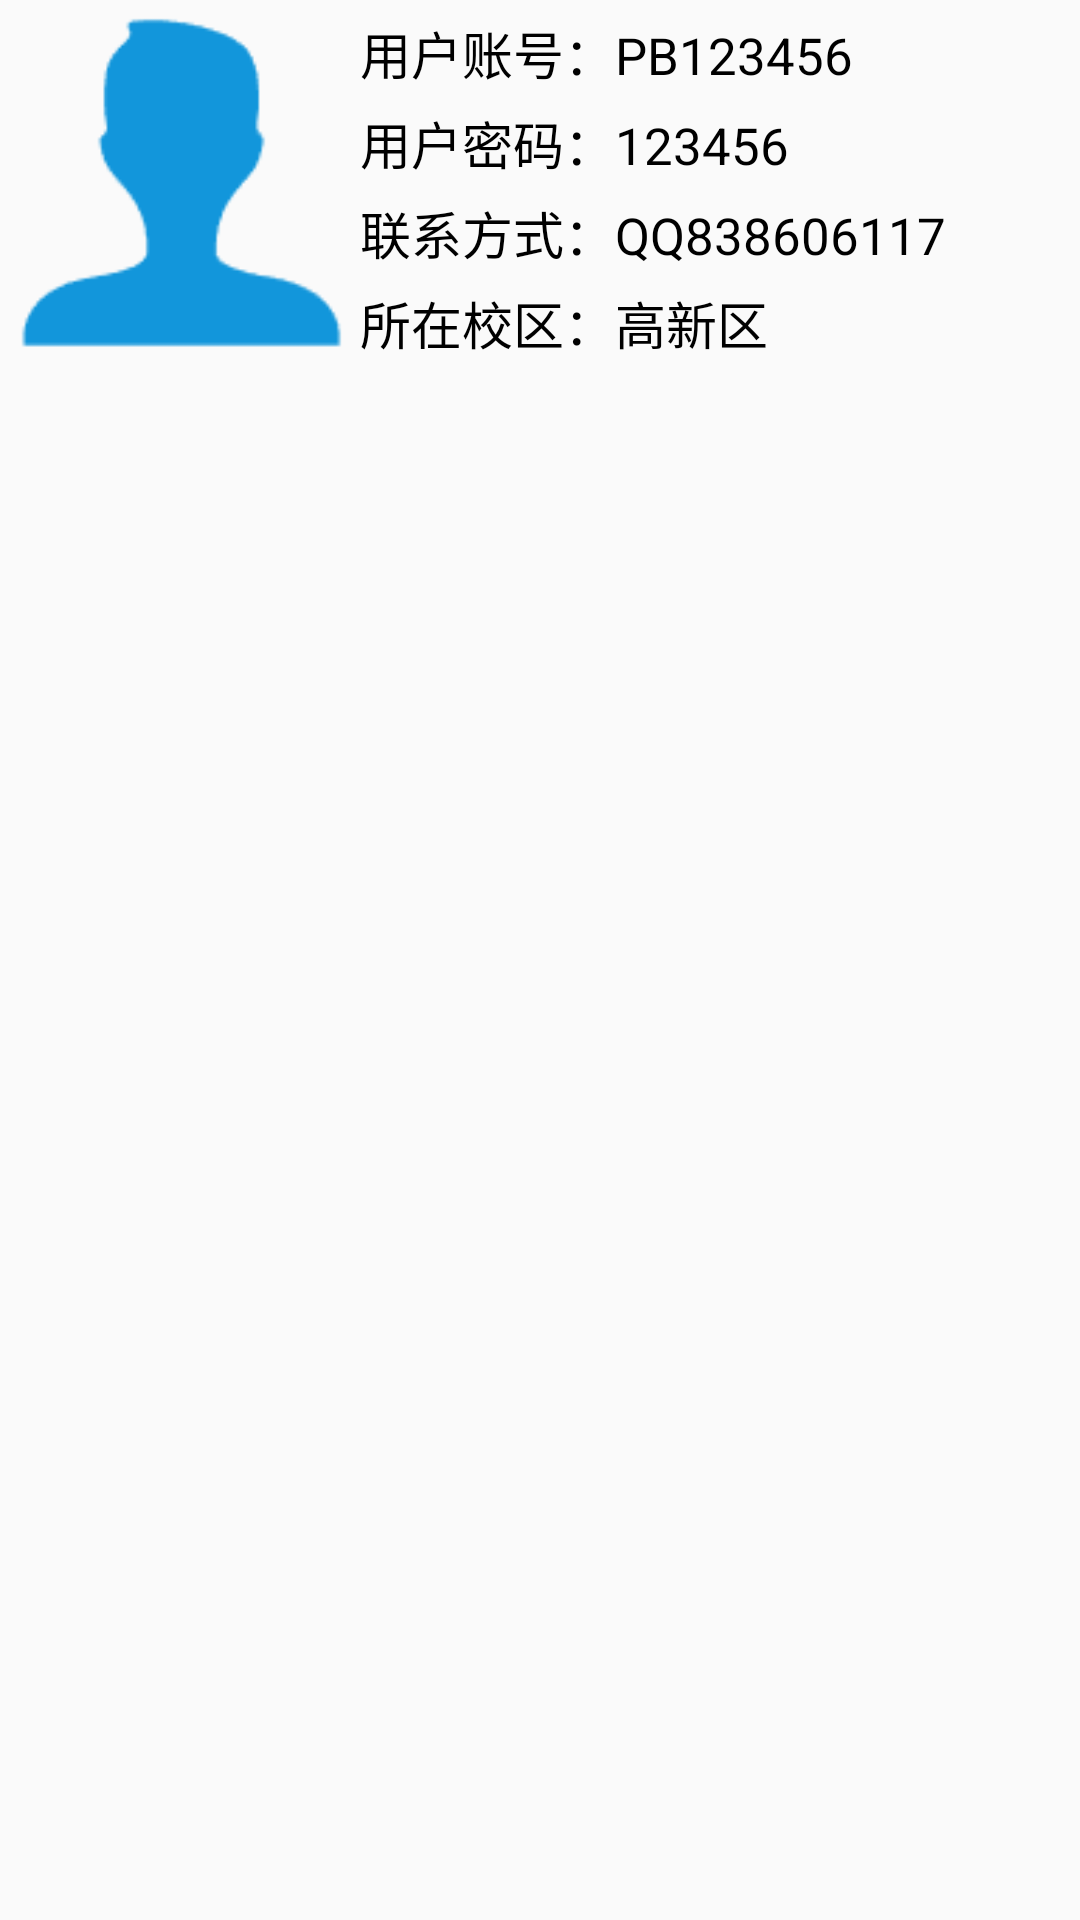

The Android layout XML behind this screen, and the referenced resources:
<!-- AndroidManifest.xml: application theme Theme.MyApplication -->
<!-- res/layout/user_list.xml -->
<?xml version="1.0" encoding="utf-8"?>
<LinearLayout
    xmlns:tools="http://schemas.android.com/tools"
    xmlns:android="http://schemas.android.com/apk/res/android"
    xmlns:app="http://schemas.android.com/apk/res-auto"
    android:layout_width="match_parent"
    android:layout_height="wrap_content">

    <ImageView
        android:id="@+id/user_picture"
        android:layout_width="120dp"
        android:layout_height="120dp"
        android:src="@drawable/user_head"/>

    <LinearLayout
        android:layout_width="match_parent"
        android:layout_height="120dp"
        android:orientation="vertical">

        <TextView
            android:id="@+id/user_id"
            android:layout_width="wrap_content"
            android:layout_height="wrap_content"
            android:paddingTop="5dp"
            android:paddingBottom="5dp"
            android:text="用户账号：PB123456"
            android:textColor="#000000"
            android:textSize="17sp" />

        <TextView
            android:id="@+id/user_password"
            android:layout_width="wrap_content"
            android:layout_height="wrap_content"
            android:paddingBottom="5dp"
            android:text="用户密码：123456"
            android:textColor="#000000"
            android:textSize="17sp" />

        <TextView
            android:id="@+id/user_contact"
            android:layout_width="wrap_content"
            android:layout_height="wrap_content"
            android:paddingBottom="5dp"
            android:text="联系方式：QQ838606117"
            android:textColor="#000000"
            android:textSize="17sp" />

        <TextView
            android:id="@+id/user_address"
            android:layout_width="wrap_content"
            android:layout_height="wrap_content"
            android:text="所在校区：高新区"
            android:textColor="#000000"
            android:textSize="17sp" />
    </LinearLayout>

</LinearLayout>
<!-- resources referenced by this layout -->
<resources>
  <!-- drawable user_head: png bitmap (drawable, 1738 bytes) -->
  <style name="Theme.MyApplication" parent="Base.Theme.MyApplication" />
  <style name="Base.Theme.MyApplication" parent="Theme.MaterialComponents.DayNight.NoActionBar.Bridge">
          
          parent="Theme.Material3.DayNight.NoActionBar"
          
      </style>
</resources>
